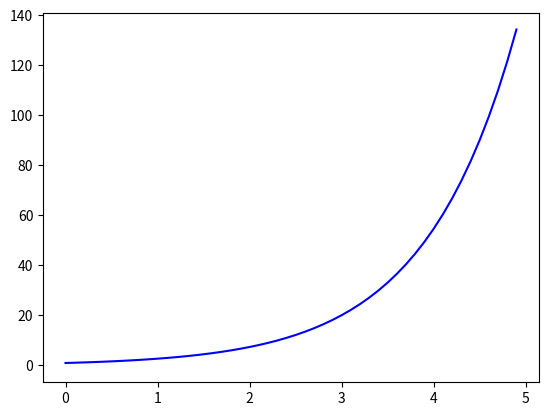

The matplotlib source for this figure:
import numpy as np
from scipy.integrate import odeint
import matplotlib.pyplot as plt

x = np.arange(0, 5, 0.1)


def diff_func(z, x):
    w, y = z
    dy_dx = w
    dw_dx = (w - ((3*y**2)/np.sqrt(x)))/y
    return dy_dx, dw_dx


y0 = 0
w0 = 1
z0 = w0, y0
sol = odeint(diff_func, z0, x)

plt.plot(x, sol[:, 0], 'b')
plt.plot(x, sol[:, 1], 'r')
plt.show()
